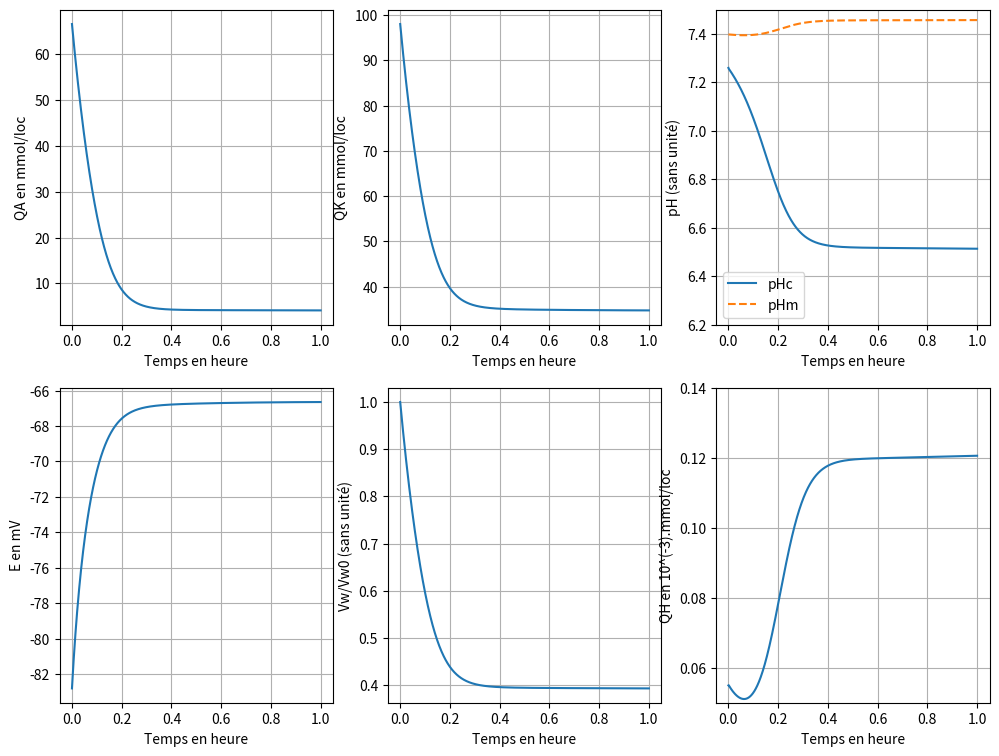

Recreate this plot in Python.
# Modèle d'échanges ioniques et de régulation dans le globule rouge



# IMPORTATION des bibliothèques Python qui nosu serons utiles par la suite


from scipy.integrate import odeint # Ici on importe seulement la commande odeint (solveur de système d'edo) de la bibliothèque scipy.integrate, car c'est la seule qui nous intéresse.


import numpy as np # On importe la bibliothèque numpy, qui contient de nombreuses fonctions mathématiques, et on lui associe le raccourci np


import matplotlib.pyplot as plt # On importe la bibliothèque matplotlib.pyplot, qui va nous servvir à tracer nos courbes, et on lui associe le raccourci plt

#DEBUT DU PROGRAMME


# Pour fonctionner, le solveur odeint a besoin de plusieurs entrées : une fonction qui prend en entrée le vecteur y(t) de nos fonctions d'intérêt et qui ressort le vecteur dy(t)/dt dérivé de celui-ci, le vecteur y(0) des valeurs de nos fonctions au temps t=0, un intervalle de temps [0,T] découpé en p parties, et finalement les variables de notre système.

# Dans un code python, on commence généralement par écrire les fonctions qui nous serons utiles pour la suite. On commence donc par l'écriture de la fonction qu'odeint va utiliser pour résoudre le système. Comme vu précédemment, cette fonction prend le vecteur y(t) en entrée mais également l'intervalle de temps [0,T] découpé en p parties et les varaibles de notre système. Elle va ensuite resortir dy(t)/dt, le vecteur des fonctions dérivées, toutes exprimées grâce aux fonctions du vecteur y(t).


def func(y,t,Ht0,PhiMaxNa,PLNa,PLK,PGNa,PGK,PGA,F,R,T,kCo,kHA,d,fHb,QHb,QMg,QX,KB,QtotH) :# Ici on déclare que l'on écrit une fonction à l'aide de "def" puis on lui donne un nom et on précise ses arguments (= ce qu'elle prend en entrée).

	# On a les correspondances suivantes :
	# y = notre vecteur de fonctions
	# t = notre intervalle [0,T] découpé en p parties
	# Les autres entrées sont les variables de notre système.

	# On commence par lui indiquer les noms de nos fonctions pour pouvoir les réutiliser par la suite. Le vecteur y est ainsi égal à (QNa,QK,QA,QH,Vw,CmNa,CmK,CmA,CmHB,CmB,CmY)mY)
	
	QNa,QK,QA,QH,Vw,CmNa,CmK,CmA,CmHB,CmB,CmY = y
	
	# On va ensuite expliciter toutes les formules de notre système une par une.
	
	# On commence par écrire toutes les équations qui nous serons utiles dans l'écriture du système.
	
	# Equation des flux de la pompe Na:K
	
	FluxPNa = -PhiMaxNa*(((QNa/Vw)/((QNa/Vw)+0.2*(1+(QK/(Vw*8.3)))))**3) * ((CmK/(CmK + 0.1 * (1 + (CmK/18))))**2)
	
	FluxPK  = -FluxPNa/1.5
	
	# Equation des flux de diffusion
	
	FluxLNa = -PLNa * ((QNa/Vw) - CmNa)
	
	FluxLK  = -PLK  * ((QK/Vw)  - CmK)

	# Equation des flux électro-diffusifs

	E = - R*T/F * np.log(( PGNa*QNa/Vw + PGK*QK/Vw + PGA*CmA ) / ( PGNa*CmNa + PGK*CmK + PGA*QA/Vw ))
	
	FluxGNa = -PGNa * FsurRT * E * (QNa/Vw - CmNa * np.exp(- FsurRT * E))/(1 - np.exp(- FsurRT * E))
	
	FluxGK  = -PGK  * FsurRT * E * (QK/Vw  - CmK  * np.exp(- FsurRT * E))/(1 - np.exp(- FsurRT * E))

	FluxGA  = +PGA  * FsurRT * E * (QA/Vw  - CmA  * np.exp(+ FsurRT * E))/(1 - np.exp(+ FsurRT * E))

	# Equation des flux du cotransporteur Na:K:2A

	FluxCo  = -kCo  * (((QA/Vw)**2) * (QNa/Vw) * (QK/Vw) - d * (CmA**2) * CmNa * CmK)
	
	# Equation du flux HA

	CmH = (-(QH*Ht0) + QtotH)/(1-Ht0)
	
	FluxHA  = -kHA  * (((QA * QH)/(Vw**2)) - CmA * CmH)
	
	# Après avoir écrit les équations des flux, on va pouvoir écrire les différentes équations différentielles ordinaires de notre système pour ensuite les replacer dans le vecteur final dydt
	
	# Variation des quantités Q
	
	dQNadt  = FluxPNa + FluxLNa + FluxGNa + FluxCo
	
	# Dans certains cas, il peut être utile de considérer que le flux de Na est négligeable (cf p.70 de la publication), donc égal à 0. Pour cela, on commentera la ligne précédente et on décommentera la ligne suivante :
	#dQNadt  = 0.
	
	dQKdt   = FluxPK  + FluxLK  + FluxGK  + FluxCo
	
	dQAdt   = FluxGA  + FluxHA  + FluxCo
	
	dQHdt   = FluxHA
	
	# Variation du volume intra-cellulaire
	
	dVwdt   =  (dQKdt + dQAdt)/(CmNa + CmK + CmA + CmB + CmY)

	# Variation de Ht 
	
	Ht = Ht0 * np.exp(Vw - Vw0)

	# Variation des concentrations extra-cellulaires Cm
	
	dCmNadt = (Ht/(1 - Ht)) * (dVwdt*CmNa - dQNadt)
	
	dCmKdt  = (Ht/(1 - Ht)) * (dVwdt*CmK  - dQKdt)
	
	dCmAdt  = (Ht/(1 - Ht)) * (dVwdt*CmA  - dQAdt)
	
	dCmHBdt = (Ht/(1 - Ht)) * (dVwdt*CmHB - dQHdt)  
	
	dCmBdt  = (Ht/(1 - Ht)) * (dVwdt*CmB)
	
	dCmYdt  = (Ht/(1 - Ht)) * (dVwdt*CmY)

	# Maintenant que on a explicité toutes les dérivées de nos fonctions d'intérêts, on peut les rassembler dans le vecteur dydt qui sera la sortie de notre fonction

	# Vecteur final dydt issu de y = (QNa,QK,QA,QH,Vw,CmNa,CmK,CmA,CmHB,CmB,CmY)
	
	dydt    = [dQNadt,dQKdt,dQAdt,dQHdt,dVwdt,dCmNadt,dCmKdt,dCmAdt,dCmHBdt,dCmBdt,dCmYdt]

	return dydt

# Notre fonction en elle-même ne sert à rien, en effet pour l'utiliser il va falloir faire appel à elle, avec différents paramètres que nous allons donc écrire maintenant :

# On écrit les paramètres :

Ht0     = 0.1		# 1
PhiMaxNa= 8.99		# mmol/l*h
F       = 96485
E       = -0.0086	# V
R       = 8.314
T       = 310		# K
FsurRT  = F / (R * T) # 1/V
d       = 1.05		# 1
fHb     = 2.78		# 1
QHb     = 5			# mmol/l
QMg     = 2.5		# mmol/l
QX      = 19.2		# mmol/l
KB      = 10**-4.55	# mmol/l
Vw0     = 0.7		# 1
QtotH   = (4 * (10**-5) * 0.9) + (1000 * 10**(-7.26) * Vw0 * 0.1) 
PGA     = 2		# 1/h	# 0.2 a 200

# Il ya quelques constantes qui changent en fonction des cas et qui ont une influence sur la valeurs de certaines variables. Pour passer d'un cas à l'autre il suffit de commenter les lignes inutiles et de décommenter les lignes qui nous intéressent !

# Cas 1 : avec fG = 0.1 et mode 'off'
#PLNa    = 0.0180	# 1/h
#PLK     = 0.0116	# 1/h
#PGNa    = 0.0017	# 1/h
#PGK     = 0.0015	# 1/h
#kCo     = 10**-9	# 1
#kHA     = 1		# 1

# Cas 2 : avec fG = 0.9 et mode 'on'
PLNa    = 0.0020	# 1/h
PLK     = 0.0013	# 1/h
PGNa    = 0.0151	# 1/h
PGK     = 0.0138*10**4	# 1/h
kCo     = 10**-6	# 1
kHA     = 10**9		# 1

# Pour résoudre notre système il nous faut un vecteur y(0) comportant les conditions initiales de chaque fonctions.
# (		QNa     , QK       , QA      , QH                      , Vw , CmNa,CmK, CmA ,
y0  = np.array([10 * Vw0, 140 * Vw0, 95 * Vw0, 1000 * 10**(-7.26) * Vw0, Vw0, 140., 5., 131.,
5.86, 10., 10.])
#CmHB,CmB, CmY)

# On indique ensuite notre intervalle d'étude. Pour cela, on fixe un tmin (généralement = 0) qui fixe le temps pour nos conditions initiales, puis un tmax qui ferme notre intervalle.
# Vecteur de temps
tmin = 0.
tmax = 1.

# La commande suivante génère un intervalle comprenant 1001 valeurs réparties linéairement entre tmin et tmax. Pour une valeur tmax - tmin grande, il est judicieux d'augmenter le nombre de valeurs.

t   = np.linspace(tmin, tmax, 1001)

# On va maintenant faire appel au solveur pour résoudre notre système.
# Il prend donc en entrée notre fonction écrite en début de programme, le vecteur des conditions intiales, l'intervalle d'étude, et les variables du système.

sol = odeint(func, y0, t, args=(Ht0,PhiMaxNa,PLNa,PLK,PGNa,PGK,PGA,F,R,T,kCo,kHA,d,fHb,QHb,QMg,QX,KB,QtotH))

# la variable sol sera donc une matrice où mes colones représentent les valeurs de nos fonctions pour chaque valeurs de l'intervalle d'étude.
	
# On va ensuite tracer les différentes courbes.
plt.figure(figsize=(12, 9), dpi=80)

# On défini des subplot, qui sont subdivision de notre fenètre d'afichage des courbes. Ici on a donc découper la fenêtre en 2x3 cases et on trace dans la case 1 :
plt.subplot(2, 3, 1)
#On trace notre fonction en indiquant les valeurs en abscisses puis en ordonnées et une légende
plt.plot(t, sol[:,2])
# On nomme nos axes
plt.xlabel('Temps en heure')
plt.ylabel('QA en mmol/loc')
#On active la grille
plt.grid(True)

plt.subplot(2, 3, 2)		
plt.plot(t, sol[:,1])
plt.xlabel('Temps en heure')
plt.ylabel('QK en mmol/loc')
plt.grid(True)

plt.subplot(2, 3, 3)	
plt.plot(t, - np.log10(10**-3 * sol[:,3]/ sol[:,4] ), label='pHc') 
plt.plot(t, - np.log10((QtotH - (sol[:,3]*0.1))*0.001/(0.9)), '--', label='pHm')
plt.ylim(6.2, 7.5)
plt.legend(loc='best')	
plt.xlabel('Temps en heure')
plt.ylabel('pH (sans unité)')
plt.grid(True)

plt.subplot(2, 3, 4)
plt.plot(t, - R*T/F * 10**3 * np.log(( PGNa*sol[:,0]/sol[:,4] + PGK*sol[:,1]/sol[:,4] + PGA*sol[:,7] ) /
            ( PGNa*sol[:,5] + PGK*sol[:,6] + PGA*sol[:,2]/sol[:,4] )))
plt.xlabel('Temps en heure')
plt.ylabel('E en mV')
plt.grid(True)
	
plt.subplot(2, 3, 5)
plt.plot(t, sol[:,4]/Vw0)
plt.xlabel('Temps en heure')
plt.ylabel('Vw/Vw0 (sans unité)')
plt.grid(True)

plt.subplot(2, 3, 6)
plt.plot(t, sol[:,3]*10**3/Vw0)
plt.ylim(0.05, 0.14)
plt.xlabel('Temps en heure')
plt.ylabel('QH en 10^(-3).mmol/loc')
plt.grid(True)

#On affiche notre fenêtre.
plt.show()
